Run: headless pygame with SDL's dummy video driver; simulated clock (each Clock.tick advances the game by its frame time, no real sleeping); random seed 0; keys injected as events and as key.get_pressed() state; no mouse input.
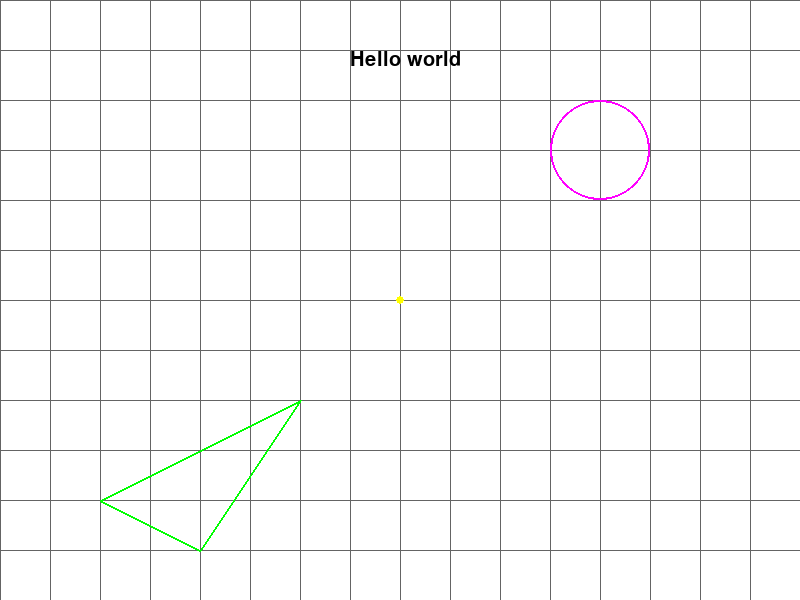
Frame 1 of 4 · flips 1–60 · no input
Frame 2 of 4 · flips 61–180 · tapped SPACE, RETURN · held RIGHT (→), D · screen unchanged from frame 1, image omitted
Frame 3 of 4 · flips 181–300 · held DOWN (↓), S · screen unchanged from frame 2, image omitted
Frame 4 of 4 · flips 301–420 · held LEFT (←), A, UP (↑), W · screen unchanged from frame 3, image omitted

The pygame program that drew these frames:

"""
This script defines the class that will help you for
the rendering part of the engine.
"""

import sys

import pygame


class Renderer:
    """This class will help you for the rendering part of the engine."""

    def __init__(
        self,
        width=800,
        height=600,
        title="Renderer Window",
        bg_color=(255, 255, 255),
    ):
        """
        Initialize the render window using pygame.

        :param width: Window width in pixels.
        :param height: Window height in pixels.
        :param title: Window title.
        :param bg_color: Background color as an RGB tuple (default is white).
        """
        pygame.init()
        self.width = width
        self.height = height
        self.screen = pygame.display.set_mode((width, height))
        pygame.display.set_caption(title)
        self.clock = pygame.time.Clock()
        self.bg_color = bg_color  # Background color (white by default)
        self.running = True  # Flag to control the main loop
        self.clear()
        self.update()

    def clear(self, color=None):
        """
        Clear the screen by filling it with the specified color.

        :param color: Fill color as an RGB tuple.
                      If None, uses the default background color.
        """
        if color is None:
            color = self.bg_color
        self.screen.fill(color)

    def draw_point(self, x, y, color=(255, 255, 255), radius=2):
        """
        Draws a point on the 2D plane at position (x, y) with the given color.

        :param x: x-coordinate of the point.
        :param y: y-coordinate of the point.
        :param color: RGB tuple representing the point's color.
        :param radius: Radius of the drawn point (for better visibility).
        """
        pos = (int(x), int(y))
        pygame.draw.circle(self.screen, color, pos, radius)

    def draw_grid(self, cell_width, cell_height, color=(128, 128, 128)):
        """
        Draws a grid on the 2D plane with cells of specified width and height.

        :param cell_width: Width of each grid cell in pixels.
        :param cell_height: Height of each grid cell in pixels.
        :param color: RGB tuple representing the
        grid line color (default is grey).
        """
        for x in range(0, self.width, cell_width):
            pygame.draw.line(self.screen, color, (x, 0), (x, self.height))
        for y in range(0, self.height, cell_height):
            pygame.draw.line(self.screen, color, (0, y), (self.width, y))

    def draw_segment(self, start, end, color=(255, 255, 255), width=1):
        """
        Draws a line segment from the start position to the end position.

        :param start: Tuple (x1, y1) for the start point.
        :param end: Tuple (x2, y2) for the end point.
        :param color: RGB tuple representing the line's color.
        :param width: The thickness of the line.
        """
        start_int = (int(start[0]), int(start[1]))
        end_int = (int(end[0]), int(end[1]))
        pygame.draw.line(self.screen, color, start_int, end_int, width)

    def draw_triangle(self, p1, p2, p3, color=(255, 255, 255), width=1):
        """
        Draws a triangle by connecting three points with segments.

        :param p1: Tuple (x, y) for the first point.
        :param p2: Tuple (x, y) for the second point.
        :param p3: Tuple (x, y) for the third point.
        :param color: RGB tuple representing the triangle's color.
        :param width: The thickness of the triangle's segments.
        """
        self.draw_segment(p1, p2, color, width)
        self.draw_segment(p2, p3, color, width)
        self.draw_segment(p3, p1, color, width)

    def draw_circle(self, center, radius, color=(255, 255, 255), width=1):
        """
        Draws a circle with the specified center and radius.

        :param center: Tuple (x, y) for the circle's center.
        :param radius: Radius of the circle.
        :param color: RGB tuple representing the circle's color.
        :param width: The thickness of the circle's outline.
                      If set to 0, the circle will be filled.
        """
        center_int = (int(center[0]), int(center[1]))
        pygame.draw.circle(self.screen, color, center_int, int(radius), width)

    def draw_text(
        self, text, position, font_name=None, font_size=20, color=(0, 0, 0)
    ):
        """
        Draws text on the screen with the specified font, size and color.

        :param text: The string to be displayed.
        :param position: Tuple (x, y) indicating the position
        (top-left corner) where the text will appear.
        :param font_name: Name or path to the font file.
        If None, uses the default pygame font.
        :param font_size: Font size (default is 20).
        :param color: RGB tuple representing the text color (default is black).
        """
        font = pygame.font.Font(font_name, font_size)
        text_surface = font.render(text, True, color)
        self.screen.blit(text_surface, (int(position[0]), int(position[1])))

    def update(self):
        """Update the display window (flips the screen buffer)."""
        pygame.display.flip()

    def handle_events(self):
        """
        Handle pygame events to allow for proper window closure.
        Instead of exiting immediately, this sets a flag to stop the main loop.
        """
        for event in pygame.event.get():
            if event.type == pygame.QUIT:
                self.running = False

    def quit(self):
        """Quit the pygame application gracefully."""
        pygame.quit()


if __name__ == "__main__":
    renderer = Renderer(800, 600, "Renderer Example")
    triangle_points = ((100, 500), (300, 400), (200, 550))
    circle_center = (600, 150)
    circle_radius = 50

    while renderer.running:
        renderer.handle_events()
        renderer.clear()
        renderer.draw_grid(50, 50, (100, 100, 100))
        renderer.draw_triangle(
            triangle_points[0],
            triangle_points[1],
            triangle_points[2],
            color=(0, 255, 0),
            width=2,
        )
        renderer.draw_circle(
            circle_center, circle_radius, color=(255, 0, 255), width=2
        )
        renderer.draw_point(400, 300, (255, 255, 0), radius=4)
        renderer.draw_text("Hello world", (350, 50), font_size=30)
        renderer.update()
        renderer.clock.tick(60)

    # Once the loop is broken, quit pygame gracefully
    renderer.quit()
